Run: headless pygame with SDL's dummy video driver; simulated clock (each Clock.tick advances the game by its frame time, no real sleeping); random seed 0; keys injected as events and as key.get_pressed() state; no mouse input.
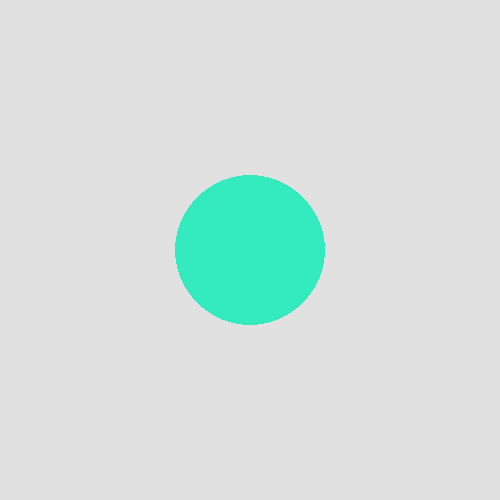
Frame 1 of 4 · flips 1–60 · no input
Frame 2 of 4 · flips 61–180 · tapped SPACE, RETURN · held RIGHT (→), D · screen unchanged from frame 1, image omitted
Frame 3 of 4 · flips 181–300 · held DOWN (↓), S · screen unchanged from frame 2, image omitted
Frame 4 of 4 · flips 301–420 · held LEFT (←), A, UP (↑), W · screen unchanged from frame 3, image omitted

The pygame program that drew these frames:

# game.py
#
# Cameron's Super-Fun Game
# Just a simple (and hopefully) fun game
#
VERSION = "0.1"

try:
    import sys
    import pygame
    from pygame.locals import (
    K_UP,
    K_DOWN,
    K_LEFT,
    K_RIGHT,
    K_ESCAPE,
    KEYDOWN,
    QUIT,
)
except ImportError as err:
    print(f"couldn't load module. {err}")
    sys.exit(2)

pygame.init()

screen = pygame.display.set_mode([500, 500])

running = True
while running:

    for event in pygame.event.get():
        if event.type == KEYDOWN:
            print('Keydown')
            if event.key == K_ESCAPE:
                print('Quit')
                running = False
        elif event.type == QUIT:
            running = False

    screen.fill((225, 225, 225))

    pygame.draw.circle(screen, (52, 235, 192), (250, 250), 75)

    pygame.display.flip()

pygame.quit()
